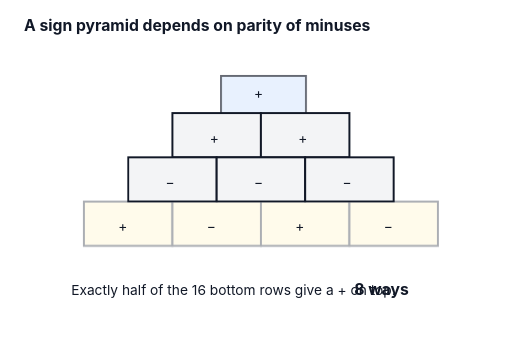
t = 0.00 s
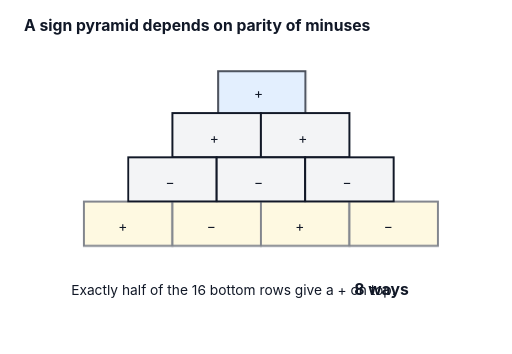
t = 0.60 s
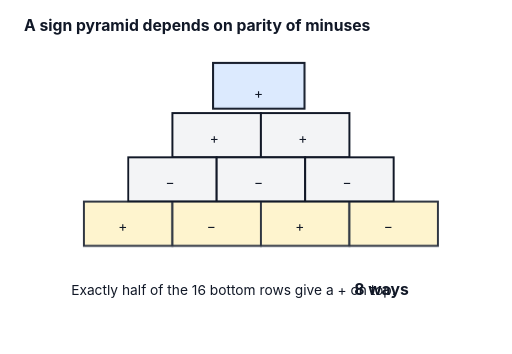
t = 1.20 s
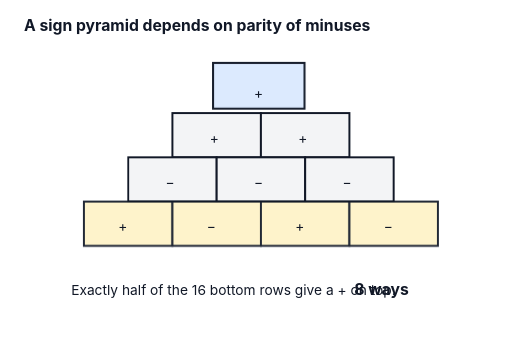
t = 1.80 s

The animated SVG that drew these frames (rendered in a browser with its animation timeline set to each time). Animation: 4 CSS @keyframes rules; one cycle of 2.40 s, repeats indefinitely.

<svg xmlns="http://www.w3.org/2000/svg" viewBox="0 0 520 360" role="img" aria-label="problem-19-sign-pyramid-animated.svg">

<style>
  .label{font-family:Inter,Arial,sans-serif;font-size:14px;fill:#111827}
  .small{font-family:Inter,Arial,sans-serif;font-size:11px;fill:#374151}
  .title{font-family:Inter,Arial,sans-serif;font-size:16px;font-weight:700;fill:#111827}
  .line{stroke:#111827;stroke-width:3;fill:none;stroke-linecap:round;stroke-linejoin:round}
  .thin{stroke:#6b7280;stroke-width:1.5;fill:none}
  .grid{stroke:#d1d5db;stroke-width:1}
  .shade{fill:#93c5fd;fill-opacity:.35;stroke:#2563eb;stroke-width:2}
  .pulse{animation:pulse 1.6s ease-in-out infinite alternate;transform-origin:center}
  .draw{stroke-dasharray:900;stroke-dashoffset:900;animation:draw 2.4s ease forwards}
  .fade{animation:fade 2s ease-in-out infinite alternate}
  .pop{animation:pop 1.5s ease-in-out infinite alternate;transform-origin:center}
  @keyframes draw{to{stroke-dashoffset:0}}
  @keyframes fade{from{opacity:.25}to{opacity:1}}
  @keyframes pulse{from{opacity:.35;stroke-width:2}to{opacity:.95;stroke-width:4}}
  @keyframes pop{from{transform:scale(.96);opacity:.65}to{transform:scale(1.04);opacity:1}}
</style>


<rect width="520" height="350" fill="white"/>
<text x="24" y="32" class="title">A sign pyramid depends on parity of minuses</text>
<g transform="translate(70,70)">
  <rect x="150" y="0" width="90" height="45" fill="#dbeafe" stroke="#111827" stroke-width="2" class="pop"/><text x="188" y="30" class="label">+</text>
  <rect x="105" y="45" width="90" height="45" fill="#f3f4f6" stroke="#111827" stroke-width="2"/><rect x="195" y="45" width="90" height="45" fill="#f3f4f6" stroke="#111827" stroke-width="2"/><text x="143" y="75" class="label">+</text><text x="233" y="75" class="label">+</text>
  <rect x="60" y="90" width="90" height="45" fill="#f3f4f6" stroke="#111827" stroke-width="2"/><rect x="150" y="90" width="90" height="45" fill="#f3f4f6" stroke="#111827" stroke-width="2"/><rect x="240" y="90" width="90" height="45" fill="#f3f4f6" stroke="#111827" stroke-width="2"/><text x="98" y="120" class="label">−</text><text x="188" y="120" class="label">−</text><text x="278" y="120" class="label">−</text>
  <g class="pulse"><rect x="15" y="135" width="90" height="45" fill="#fef3c7" stroke="#111827" stroke-width="2"/><rect x="105" y="135" width="90" height="45" fill="#fef3c7" stroke="#111827" stroke-width="2"/><rect x="195" y="135" width="90" height="45" fill="#fef3c7" stroke="#111827" stroke-width="2"/><rect x="285" y="135" width="90" height="45" fill="#fef3c7" stroke="#111827" stroke-width="2"/></g>
  <text x="50" y="165" class="label">+</text><text x="140" y="165" class="label">−</text><text x="230" y="165" class="label">+</text><text x="320" y="165" class="label">−</text>
</g>
<text x="72" y="300" class="label">Exactly half of the 16 bottom rows give a + on top.</text>
<text x="360" y="300" class="title">8 ways</text>

</svg>
